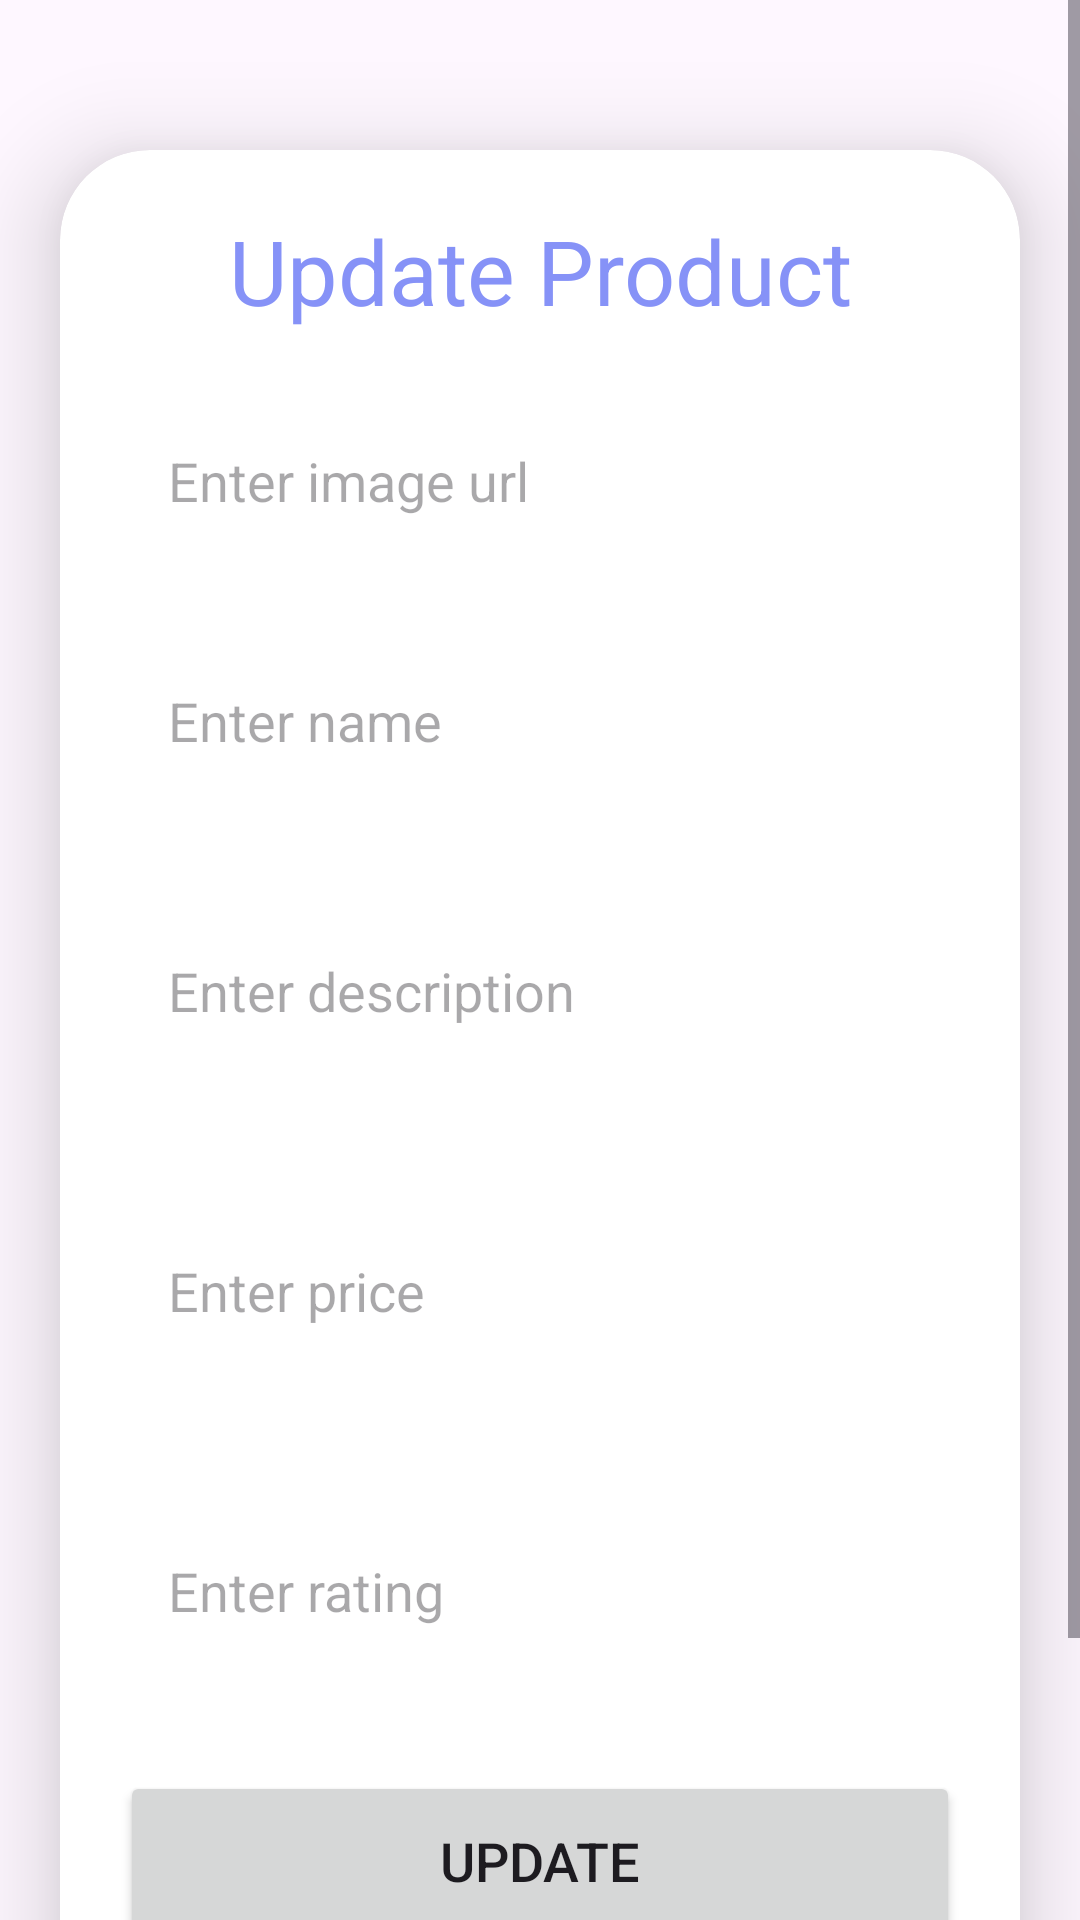

Reconstruct the res/layout file that produces this screen, plus the resources it refers to.
<!-- AndroidManifest.xml: application theme Theme.MiniProject_PRM392 -->
<!-- res/layout/activity_admin_update_product.xml -->
<?xml version="1.0" encoding="utf-8"?>
<ScrollView
    xmlns:android="http://schemas.android.com/apk/res/android"
    xmlns:app="http://schemas.android.com/apk/res-auto"
    xmlns:tools="http://schemas.android.com/tools"
    android:layout_width="match_parent"
    android:layout_height="match_parent"
    android:orientation="vertical"
    tools:context=".Admin.AdminAddProductActivity">

    <androidx.cardview.widget.CardView
        android:layout_width="match_parent"
        android:layout_height="wrap_content"
        android:layout_marginTop="50dp"
        android:layout_marginEnd="20dp"
        android:layout_marginStart="20dp"
        app:cardCornerRadius="30dp"
        app:cardElevation="20dp">
        <LinearLayout
            android:layout_width="match_parent"
            android:layout_height="wrap_content"
            android:orientation="vertical"
            android:layout_gravity="center_horizontal"
            android:padding="20dp"
            android:background="@drawable/lavender_border">
            <TextView
                android:layout_width="match_parent"
                android:layout_height="wrap_content"
                android:text="Update Product"
                android:textSize="30sp"
                android:textAlignment="center"
                android:textColor="@color/lavender"/>
            <EditText
                android:layout_width="match_parent"
                android:layout_height="60dp"
                android:id="@+id/editImage"
                android:background="@drawable/lavender_border"
                android:layout_marginTop="20dp"
                android:padding="16dp"
                android:hint="Enter image url"
                android:gravity="start|center_vertical"
                android:textColor="@color/lavender"/>
            <EditText
                android:layout_width="match_parent"
                android:layout_height="60dp"
                android:id="@+id/editName"
                android:background="@drawable/lavender_border"
                android:layout_marginTop="20dp"
                android:padding="16dp"
                android:hint="Enter name"
                android:gravity="start|center_vertical"
                android:textColor="@color/lavender"/>
            <EditText
                android:layout_width="match_parent"
                android:layout_height="80dp"
                android:id="@+id/editDes"
                android:background="@drawable/lavender_border"
                android:layout_marginTop="20dp"
                android:padding="16dp"
                android:hint="Enter description"
                android:gravity="start|center_vertical"
                android:textColor="@color/lavender"/>
            <EditText
                android:layout_width="match_parent"
                android:layout_height="80dp"
                android:id="@+id/editPrice"
                android:background="@drawable/lavender_border"
                android:layout_marginTop="20dp"
                android:padding="16dp"
                android:hint="Enter price"
                android:gravity="start|center_vertical"
                android:textColor="@color/lavender"/>
            <EditText
                android:layout_width="match_parent"
                android:layout_height="80dp"
                android:id="@+id/editRating"
                android:background="@drawable/lavender_border"
                android:layout_marginTop="20dp"
                android:padding="16dp"
                android:hint="Enter rating"
                android:gravity="start|center_vertical"
                android:textColor="@color/lavender"/>
            <Button
                android:layout_width="match_parent"
                android:layout_height="60dp"
                android:text="Update"
                android:id="@+id/updateButton"
                android:textSize="18sp"
                android:layout_marginTop="20dp"
                app:cornerRadius = "20dp"/>
            <Button
                android:layout_width="match_parent"
                android:layout_height="60dp"
                android:text="Delete"
                android:id="@+id/deleteButton"
                android:textSize="18sp"
                android:layout_marginTop="20dp"
                app:cornerRadius = "20dp"/>
        </LinearLayout>
    </androidx.cardview.widget.CardView>
</ScrollView>
<!-- resources referenced by this layout -->
<resources>
  <color name="lavender">#8692f7</color>
  <style name="Theme.MiniProject_PRM392" parent="Base.Theme.MiniProject_PRM392" />
  <style name="Base.Theme.MiniProject_PRM392" parent="Theme.Material3.DayNight.NoActionBar">
          
          
          <item name="colorPrimary">@color/blue</item>
          <item name="colorPrimaryVariant">@color/pink</item>
          <item name="colorOnPrimary">@color/white</item>
  
          <item name="colorSecondary">@color/teal_200</item>
          <item name="colorSecondaryVariant">@color/teal_700</item>
          <item name="colorOnSecondary">@color/black</item>
  
          <item name="android:statusBarColor" tools:targetApi="l">?attr/colorPrimaryVariant</item>
  
      </style>
  <color name="blue">#00f0ff</color>
  <color name="pink">#ff5ccb</color>
  <color name="white">#FFFFFFFF</color>
  <color name="teal_200">#FF03DAC5</color>
  <color name="teal_700">#FF018786</color>
  <color name="black">#FF000000</color>
</resources>
